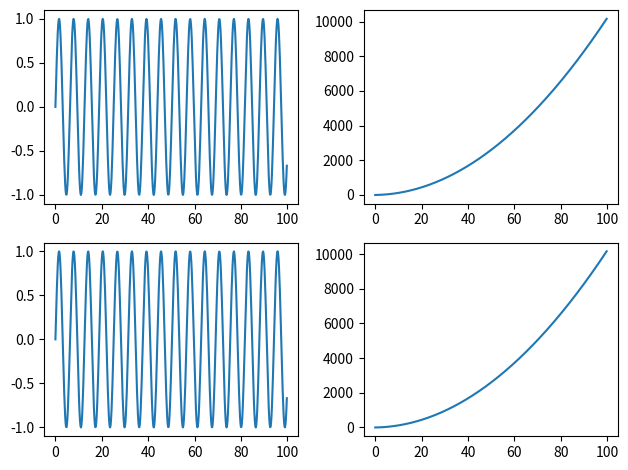

Write Python code to recreate this figure.
import numpy as np
import matplotlib.pyplot as plt

x = np.arange(0, 100, 0.2)
y1 = np.sin(x)
y2 = x**2 + 2*x

ax1 = plt.subplot(221)
ax2 = plt.subplot(222)
ax3 = plt.subplot(223)
ax4 = plt.subplot(224)


ax1.plot(x, y1)
ax2.plot(x, y2)
ax3.plot(x, y1)
ax4.plot(x, y2)

plt.tight_layout()
plt.show()
